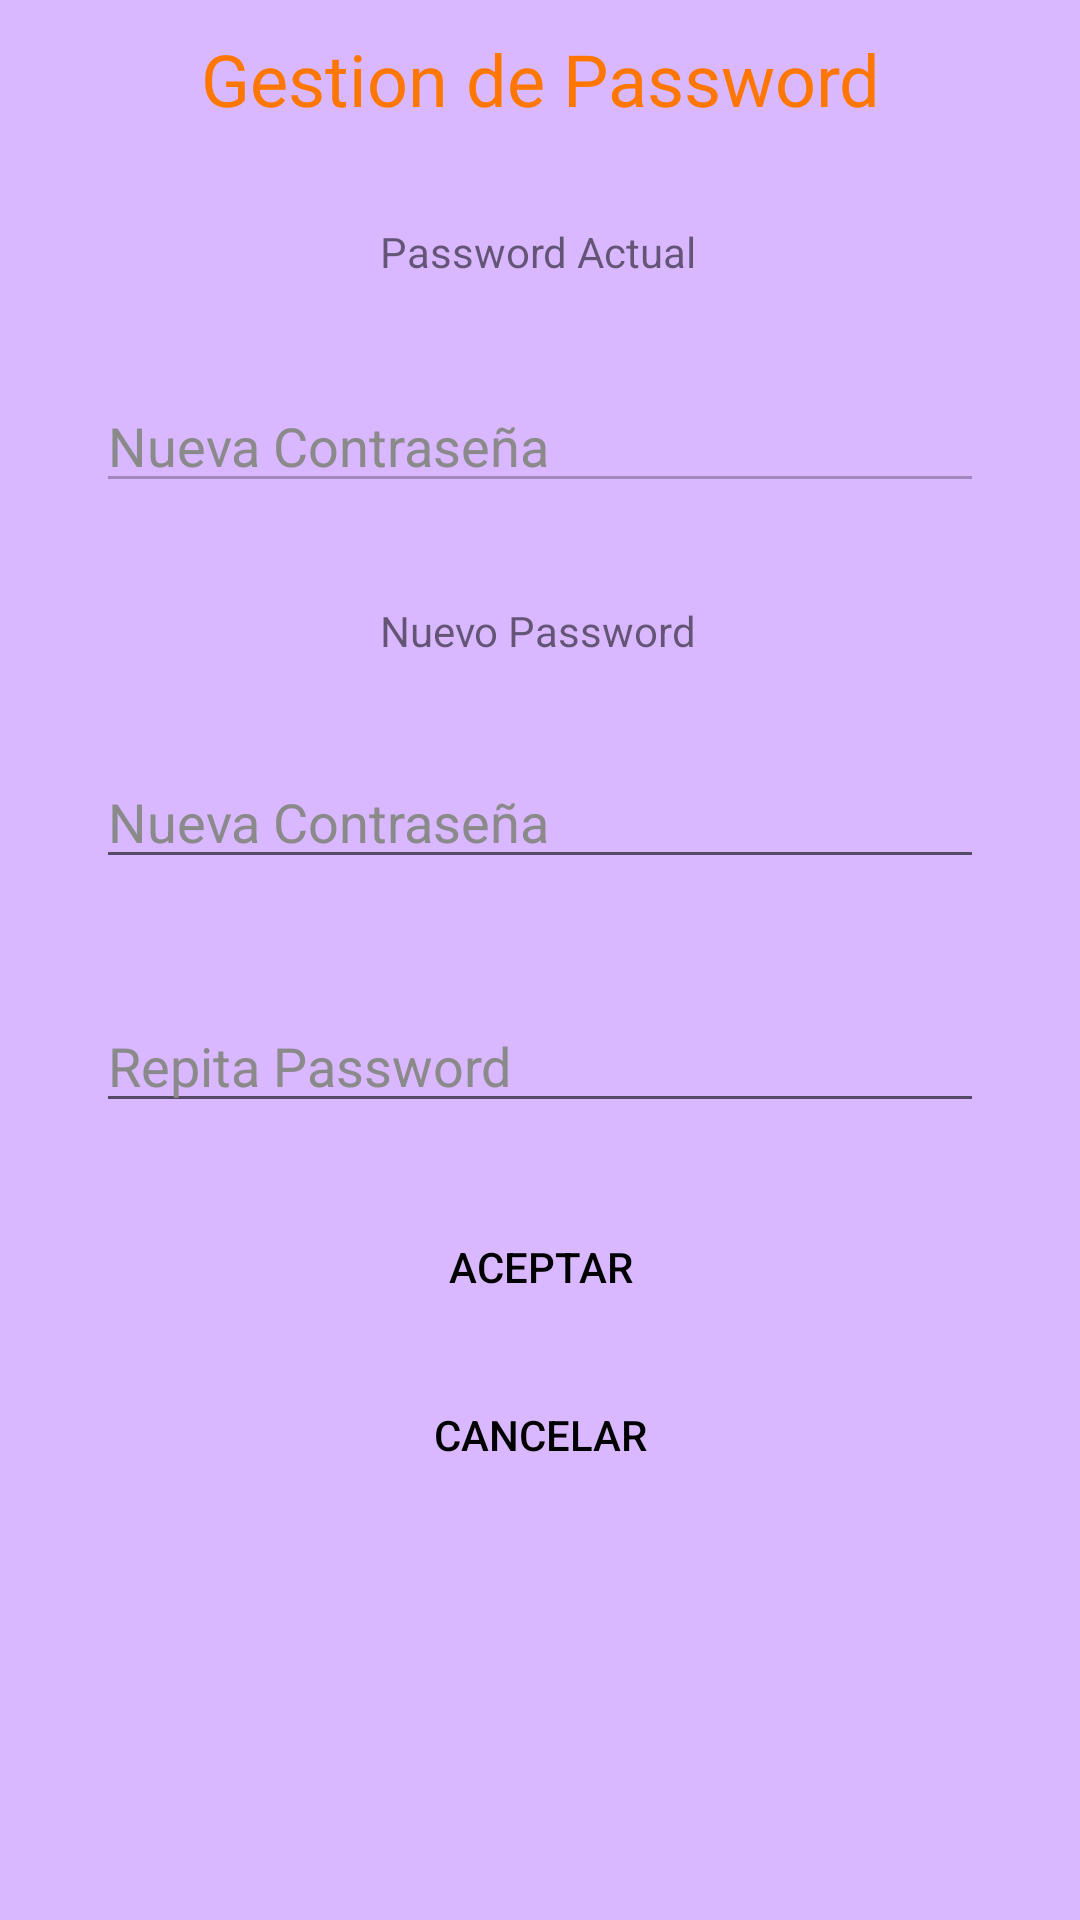

The Android layout XML behind this screen, and the referenced resources:
<!-- AndroidManifest.xml: application theme Theme.Proyecto2021 -->
<!-- res/layout/activity_resetpassword.xml -->
<?xml version="1.0" encoding="utf-8"?>
<androidx.constraintlayout.widget.ConstraintLayout xmlns:android="http://schemas.android.com/apk/res/android"
    xmlns:app="http://schemas.android.com/apk/res-auto"
    xmlns:tools="http://schemas.android.com/tools"
    android:layout_width="match_parent"
    android:layout_height="match_parent"
    android:background="@color/background_user_regidter"
    tools:context=".Resetpassword">

    <TextView
        android:id="@+id/textView23"
        android:layout_width="wrap_content"
        android:layout_height="wrap_content"
        android:layout_marginTop="10dp"
        android:text="Gestion de Password"
        android:textColor="@color/titulo_registro_usuario"
        android:textSize="24sp"
        app:layout_constraintEnd_toEndOf="parent"
        app:layout_constraintStart_toStartOf="parent"
        app:layout_constraintTop_toTopOf="parent" />


    <EditText
        android:id="@+id/passUsuario"
        android:layout_width="match_parent"
        android:layout_height="wrap_content"
        android:layout_marginStart="32dp"
        android:layout_marginTop="84dp"
        android:layout_marginEnd="32dp"
        android:ems="10"
        android:enabled="false"
        android:hint="@string/new_password"
        android:inputType="textPersonName"
        android:textColor="@color/black"
        android:textColorHint="@color/hint"
        app:layout_constraintEnd_toEndOf="parent"
        app:layout_constraintHorizontal_bias="0.0"
        app:layout_constraintStart_toStartOf="parent"
        app:layout_constraintTop_toBottomOf="@+id/textView23" />

    <EditText
        android:id="@+id/passUsu1"
        android:layout_width="match_parent"
        android:layout_height="wrap_content"
        android:layout_marginStart="32dp"
        android:layout_marginTop="84dp"
        android:layout_marginEnd="32dp"
        android:ems="10"
        android:hint="@string/new_password"
        android:inputType="textPassword"
        android:textColor="@color/black"
        android:textColorHint="@color/hint"
        app:layout_constraintEnd_toEndOf="parent"
        app:layout_constraintHorizontal_bias="0.0"
        app:layout_constraintStart_toStartOf="parent"
        app:layout_constraintTop_toBottomOf="@+id/passUsuario" />

    <EditText
        android:id="@+id/passUsu2"
        android:layout_width="match_parent"
        android:layout_height="wrap_content"
        android:layout_marginStart="32dp"
        android:layout_marginTop="40dp"
        android:layout_marginEnd="32dp"
        android:ems="10"
        android:hint="Repita Password"
        android:inputType="textPassword"
        android:textColor="@color/black"
        android:textColorHint="@color/hint"
        app:layout_constraintEnd_toEndOf="parent"
        app:layout_constraintHorizontal_bias="0.0"
        app:layout_constraintStart_toStartOf="parent"
        app:layout_constraintTop_toBottomOf="@+id/passUsu1" />

    <TextView
        android:id="@+id/textView3"
        android:layout_width="wrap_content"
        android:layout_height="wrap_content"
        android:layout_marginBottom="32dp"
        android:text="Nuevo Password"
        app:layout_constraintBottom_toTopOf="@+id/passUsu1"
        app:layout_constraintEnd_toEndOf="parent"
        app:layout_constraintHorizontal_bias="0.498"
        app:layout_constraintStart_toStartOf="parent"
         />


    <TextView
        android:id="@+id/textView5"
        android:layout_width="wrap_content"
        android:layout_height="wrap_content"
        android:layout_marginTop="32dp"
        android:text="Password Actual"
        app:layout_constraintBottom_toTopOf="@+id/passUsuario"
        app:layout_constraintEnd_toEndOf="parent"
        app:layout_constraintHorizontal_bias="0.498"
        app:layout_constraintStart_toStartOf="parent"
        app:layout_constraintTop_toBottomOf="@+id/textView23"
        app:layout_constraintVertical_bias="0.0" />

    <androidx.appcompat.widget.AppCompatButton
        android:id="@+id/AceptarPass"
        android:layout_width="match_parent"
        android:layout_height="wrap_content"
        android:layout_marginStart="32dp"
        android:layout_marginTop="24dp"
        android:layout_marginEnd="32dp"
        android:background="@drawable/button_redondeado"
        android:text="@string/button_aceptar"
        android:textColor="@color/black"
        app:layout_constraintEnd_toEndOf="parent"
        app:layout_constraintHorizontal_bias="0.0"
        app:layout_constraintStart_toStartOf="parent"
        app:layout_constraintTop_toBottomOf="@+id/passUsu2" />

    <androidx.appcompat.widget.AppCompatButton
        android:id="@+id/Cancelarpass"
        android:layout_width="match_parent"
        android:layout_height="wrap_content"
        android:layout_marginStart="32dp"
        android:layout_marginTop="8dp"
        android:layout_marginEnd="32dp"
        android:background="@drawable/button_redondeado"
        android:text="@string/button_cancelar"
        android:textColor="@color/black"
        app:layout_constraintEnd_toEndOf="parent"
        app:layout_constraintHorizontal_bias="0.0"
        app:layout_constraintStart_toStartOf="parent"
        app:layout_constraintTop_toBottomOf="@+id/AceptarPass"/>

</androidx.constraintlayout.widget.ConstraintLayout>
<!-- resources referenced by this layout -->
<resources>
  <color name="background_user_regidter">#D9B8FF</color>
  <color name="black">#FF000000</color>
  <color name="hint">#8A8A8A</color>
  <color name="titulo_registro_usuario">#FF7700</color>
  <string name="button_aceptar">Aceptar</string>
  <string name="button_cancelar">Cancelar</string>
  <string name="new_password">Nueva Contraseña</string>
  <style name="Theme.Proyecto2021" parent="Theme.MaterialComponents.DayNight.DarkActionBar">
          
          <item name="colorPrimary">@color/purple_500</item>
          <item name="colorPrimaryVariant">@color/purple_700</item>
          <item name="colorOnPrimary">@color/white</item>
          
          <item name="colorSecondary">@color/teal_200</item>
          <item name="colorSecondaryVariant">@color/teal_700</item>
          <item name="colorOnSecondary">@color/black</item>
          
          <item name="android:statusBarColor" tools:targetApi="l">?attr/colorPrimaryVariant</item>
          
      </style>
  <color name="purple_500">#FF6200EE</color>
  <color name="purple_700">#FF3700B3</color>
  <color name="white">#FFFFFFFF</color>
  <color name="teal_200">#FF03DAC5</color>
  <color name="teal_700">#FF018786</color>
</resources>
